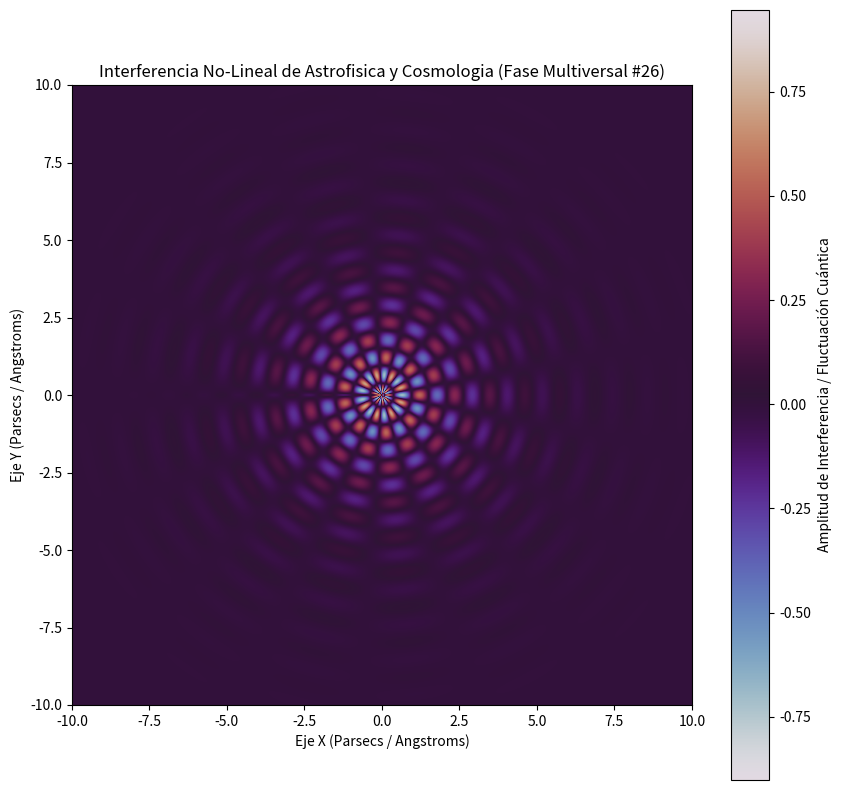

This figure's Python source:
%matplotlib inline
# Simulación Multiversal: Astrofisica y Cosmologia - Variante 26
import numpy as np
import matplotlib.pyplot as plt

# Parámetros Físicos No-Lineales
omega_1 = 5.547
omega_2 = 8.6
lambda_decay = 0.508
phase_shift = 1.009

x = np.linspace(-10, 10, 800)
y = np.linspace(-10, 10, 800)
X, Y = np.meshgrid(x, y)

# Dinámica de Fluidos / Campos Tensor-Escalares (Fase Multiversal)
R = np.sqrt(X**2 + Y**2) + 1e-5
Z = (np.sin(omega_1 * R + phase_shift) * np.cos(omega_2 * np.arctan2(Y, X))) * np.exp(-lambda_decay * R)

plt.figure(figsize=(10, 10))
plt.imshow(Z, cmap='twilight', extent=[-10, 10, -10, 10], origin='lower')
plt.colorbar(label='Amplitud de Interferencia / Fluctuación Cuántica')
plt.title(r'Interferencia No-Lineal de Astrofisica y Cosmologia (Fase Multiversal #26)')
plt.xlabel('Eje X (Parsecs / Angstroms)')
plt.ylabel('Eje Y (Parsecs / Angstroms)')
plt.show()
